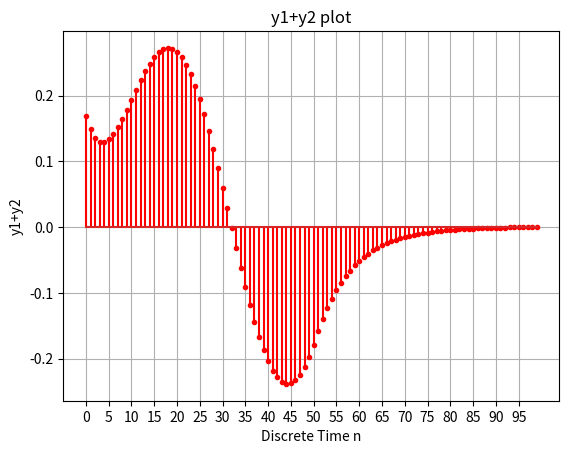

Reproduce this figure in Python.
"""
[redacted]
신호와 시스템 HW1 - (8) 과제 소스코드 7

"""

import matplotlib.pyplot as matplot
import numpy as np

pi = np.pi
n = np.arange(0, 100, 1)

u_n = np.heaviside(n, 1)
u_n_delay50 = np.heaviside(n-50, 1)

x_n = 0.5*(u_n - u_n_delay50)
x_n2 = np.sin(n*pi/25)*u_n_delay50
h_n = np.exp((-1)*n*pi/25)*(u_n - u_n_delay50)/25

y1 = np.convolve(x_n, h_n, mode='same')
y2 = np.convolve(x_n2, h_n, mode='same')

signalGraph = matplot.stem(n, y1+y2)
markerline, stemlines, baseline = signalGraph
matplot.xticks(np.arange(0, 100, 5))
markerline.set_markersize(3)
markerline.set_color('red')
stemlines.set_color('red')
# 불연속 신호를 그리는 경우이므로 stem을 사용하였음.
matplot.title('y1+y2 plot')
matplot.xlabel('Discrete Time n')
matplot.ylabel('y1+y2')
matplot.grid(True)
matplot.show()
